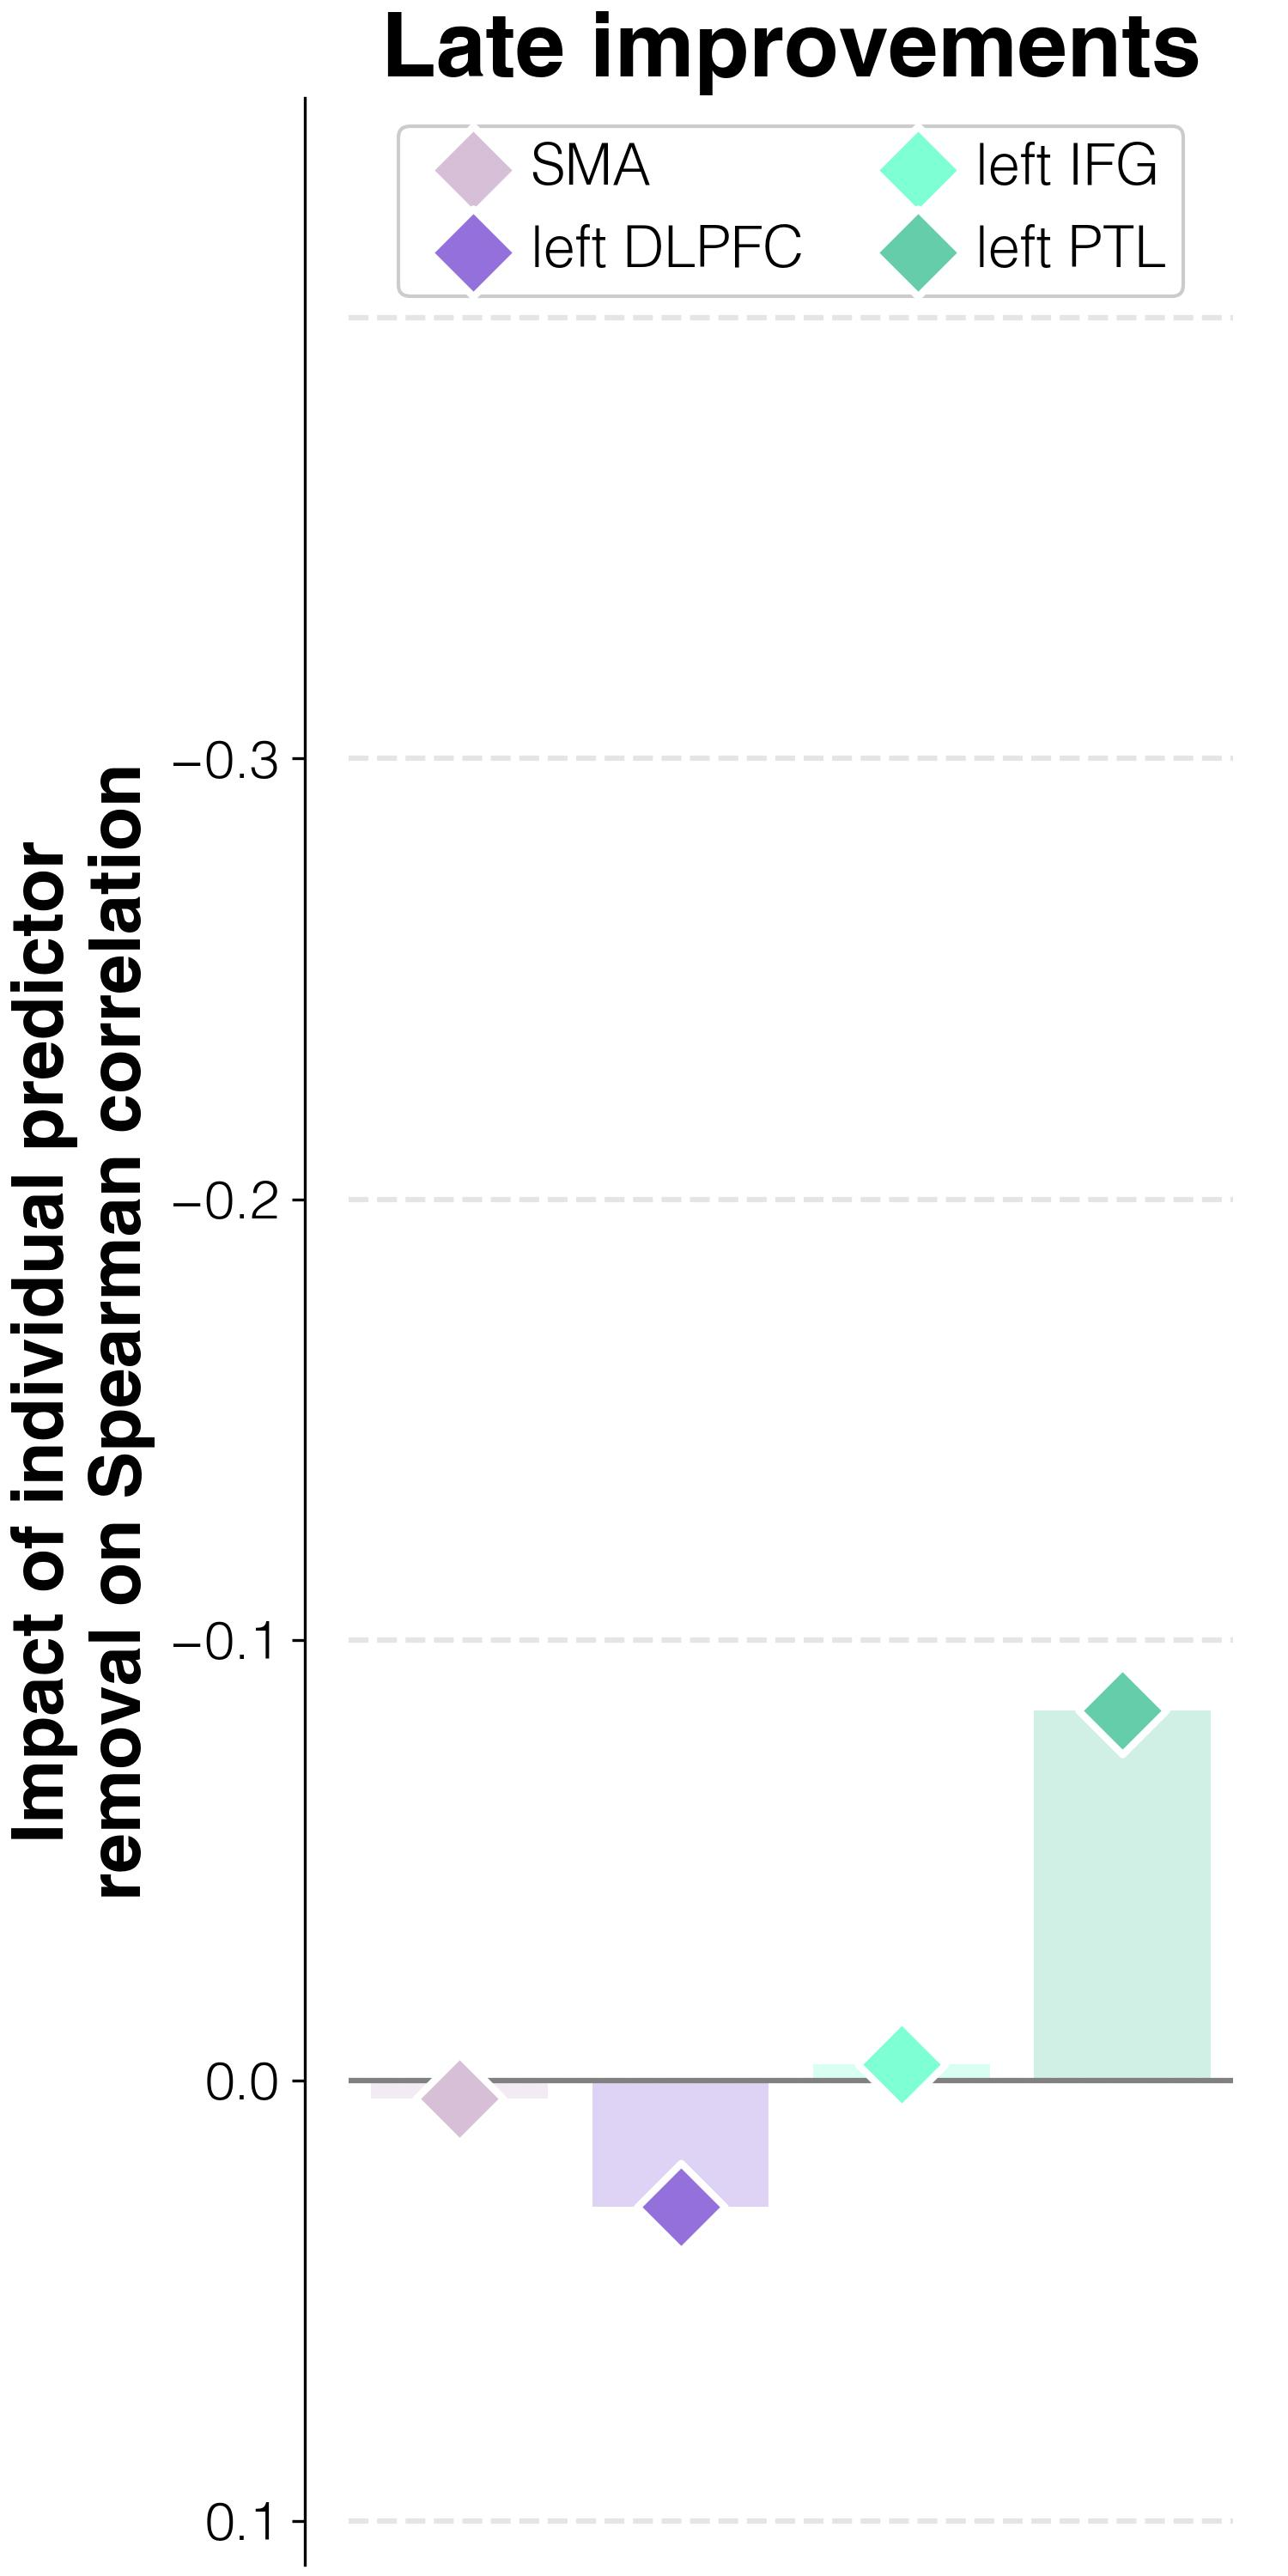

The table this chart was drawn from, first rows:
target	predictor	impact_on_spearman_rho	regression_weights	FDR_p	raw_p
improvements T3-T2	lesions w/o L_SMA	0.00414	0.00036	1.0	1.0
improvements T3-T2	lesions w/o L_DLPFC	0.02872	0.0003	1.0	1.0
improvements T3-T2	lesions w/o L_IFGorb	-0.00365	-0.00038	1.0	1.0
improvements T3-T2	lesions w/o L_PTL	-0.08395	0.0001	1.0	1.0
